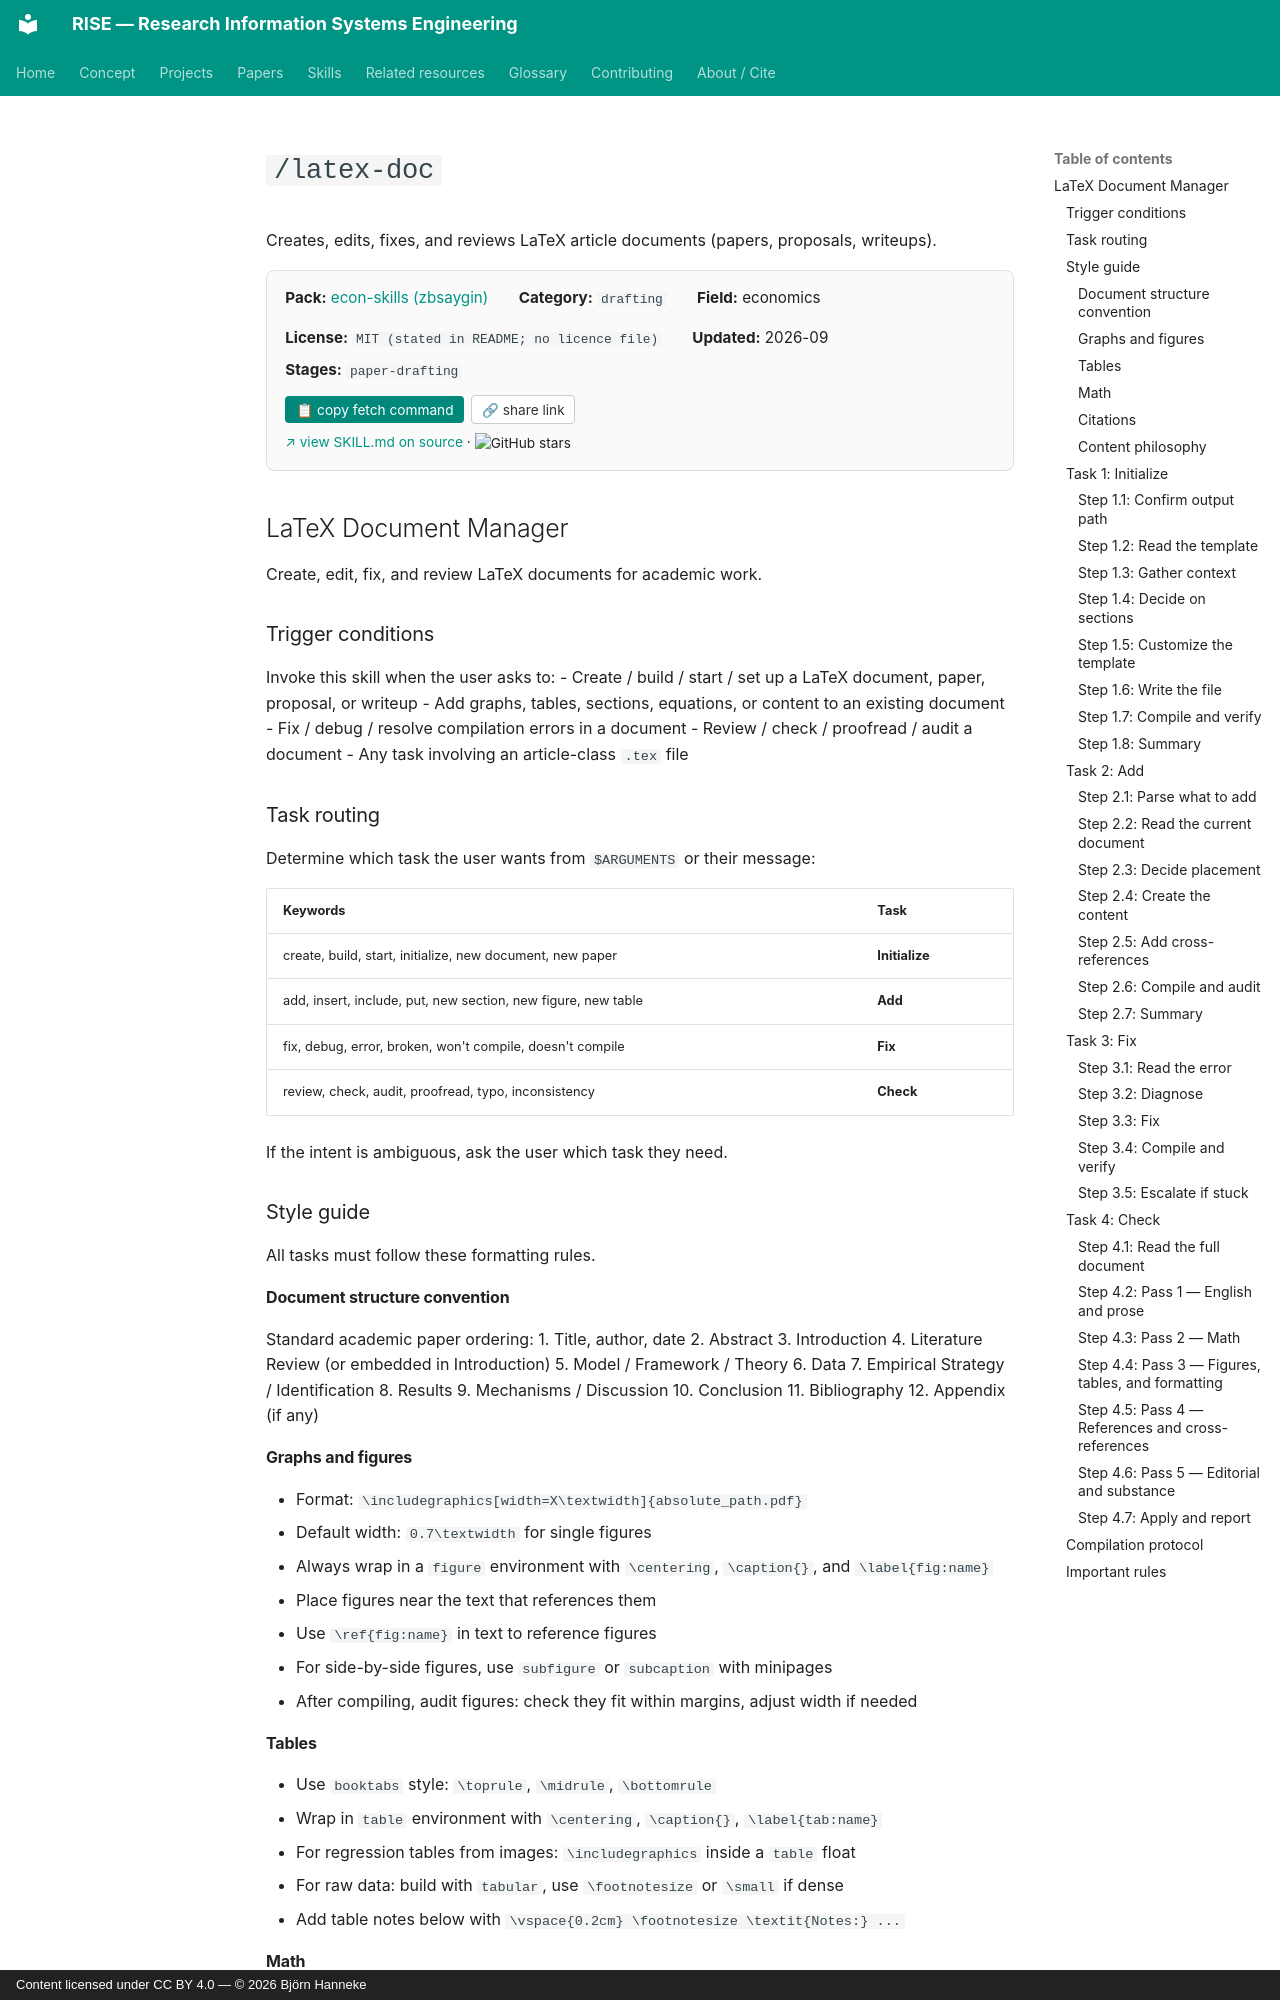

repository: bhanneke/RISE · page: skills/econ-skills/latex-doc/index.html · generator: mkdocs · copyright: Content licensed under CC BY 4.0 — © 2026 Björn Hanneke

<!-- DO NOT EDIT — auto-copied from skills/econ-skills/details/latex-doc.md -->

# `/latex-doc`

Creates, edits, fixes, and reviews LaTeX article documents (papers, proposals, writeups).

<div class="skill-card" style="background:#fafafa; border:1px solid #e0e0e0; border-radius:8px; padding:1em 1.2em; margin:1em 0 1.5em; font-size:0.95em;"><div style="display:flex; flex-wrap:wrap; gap:1em 2em; align-items:baseline;"><div><b>Pack:</b> <a href="../econ-skills/">econ-skills (zbsaygin)</a></div><div><b>Category:</b> <code>drafting</code></div><div><b>Field:</b> economics</div><div><b>License:</b> <code>MIT (stated in README; no licence file)</code></div><div><b>Updated:</b> 2026-09</div></div><div style="margin-top:0.5em;"><b>Stages:</b> <code>paper-drafting</code></div><div style="margin-top:0.8em;"><button onclick="navigator.clipboard.writeText(`gh api repos/zbsaygin/econ-skills/contents/latex-doc/SKILL.md --jq .content | base64 -d`); this.textContent=&apos;&#x2713; copied&apos;;" style="background:#00897b; color:white; border:none; padding:0.4em 0.8em; border-radius:4px; cursor:pointer; font-size:0.9em; margin-right:0.5em;">&#128203; copy fetch command</button><button onclick="navigator.clipboard.writeText(&apos;https://bhanneke.github.io/RISE/skills/econ-skills/latex-doc/&apos;); this.textContent=&apos;&#x2713; copied&apos;;" style="background:#fff; color:#333; border:1px solid #ccc; padding:0.4em 0.7em; border-radius:4px; cursor:pointer; font-size:0.9em;">&#128279; share link</button></div><div style="margin-top:0.6em; font-size:0.9em;"><a href="https://github.com/zbsaygin/econ-skills/blob/main/latex-doc/SKILL.md" target="_blank" rel="noopener">&#8599; view SKILL.md on source</a> &middot; <img src="https://img.shields.io/github/stars/zbsaygin/econ-skills?style=flat" alt="GitHub stars" style="vertical-align:middle;"></div></div>

## LaTeX Document Manager

Create, edit, fix, and review LaTeX documents for academic work.

### Trigger conditions

Invoke this skill when the user asks to:
- Create / build / start / set up a LaTeX document, paper, proposal, or writeup
- Add graphs, tables, sections, equations, or content to an existing document
- Fix / debug / resolve compilation errors in a document
- Review / check / proofread / audit a document
- Any task involving an article-class `.tex` file

### Task routing

Determine which task the user wants from `$ARGUMENTS` or their message:

| Keywords | Task |
|----------|------|
| create, build, start, initialize, new document, new paper | **Initialize** |
| add, insert, include, put, new section, new figure, new table | **Add** |
| fix, debug, error, broken, won't compile, doesn't compile | **Fix** |
| review, check, audit, proofread, typo, inconsistency | **Check** |

If the intent is ambiguous, ask the user which task they need.

### Style guide

All tasks must follow these formatting rules.

#### Document structure convention
Standard academic paper ordering:
1. Title, author, date
2. Abstract
3. Introduction
4. Literature Review (or embedded in Introduction)
5. Model / Framework / Theory
6. Data
7. Empirical Strategy / Identification
8. Results
9. Mechanisms / Discussion
10. Conclusion
11. Bibliography
12. Appendix (if any)
